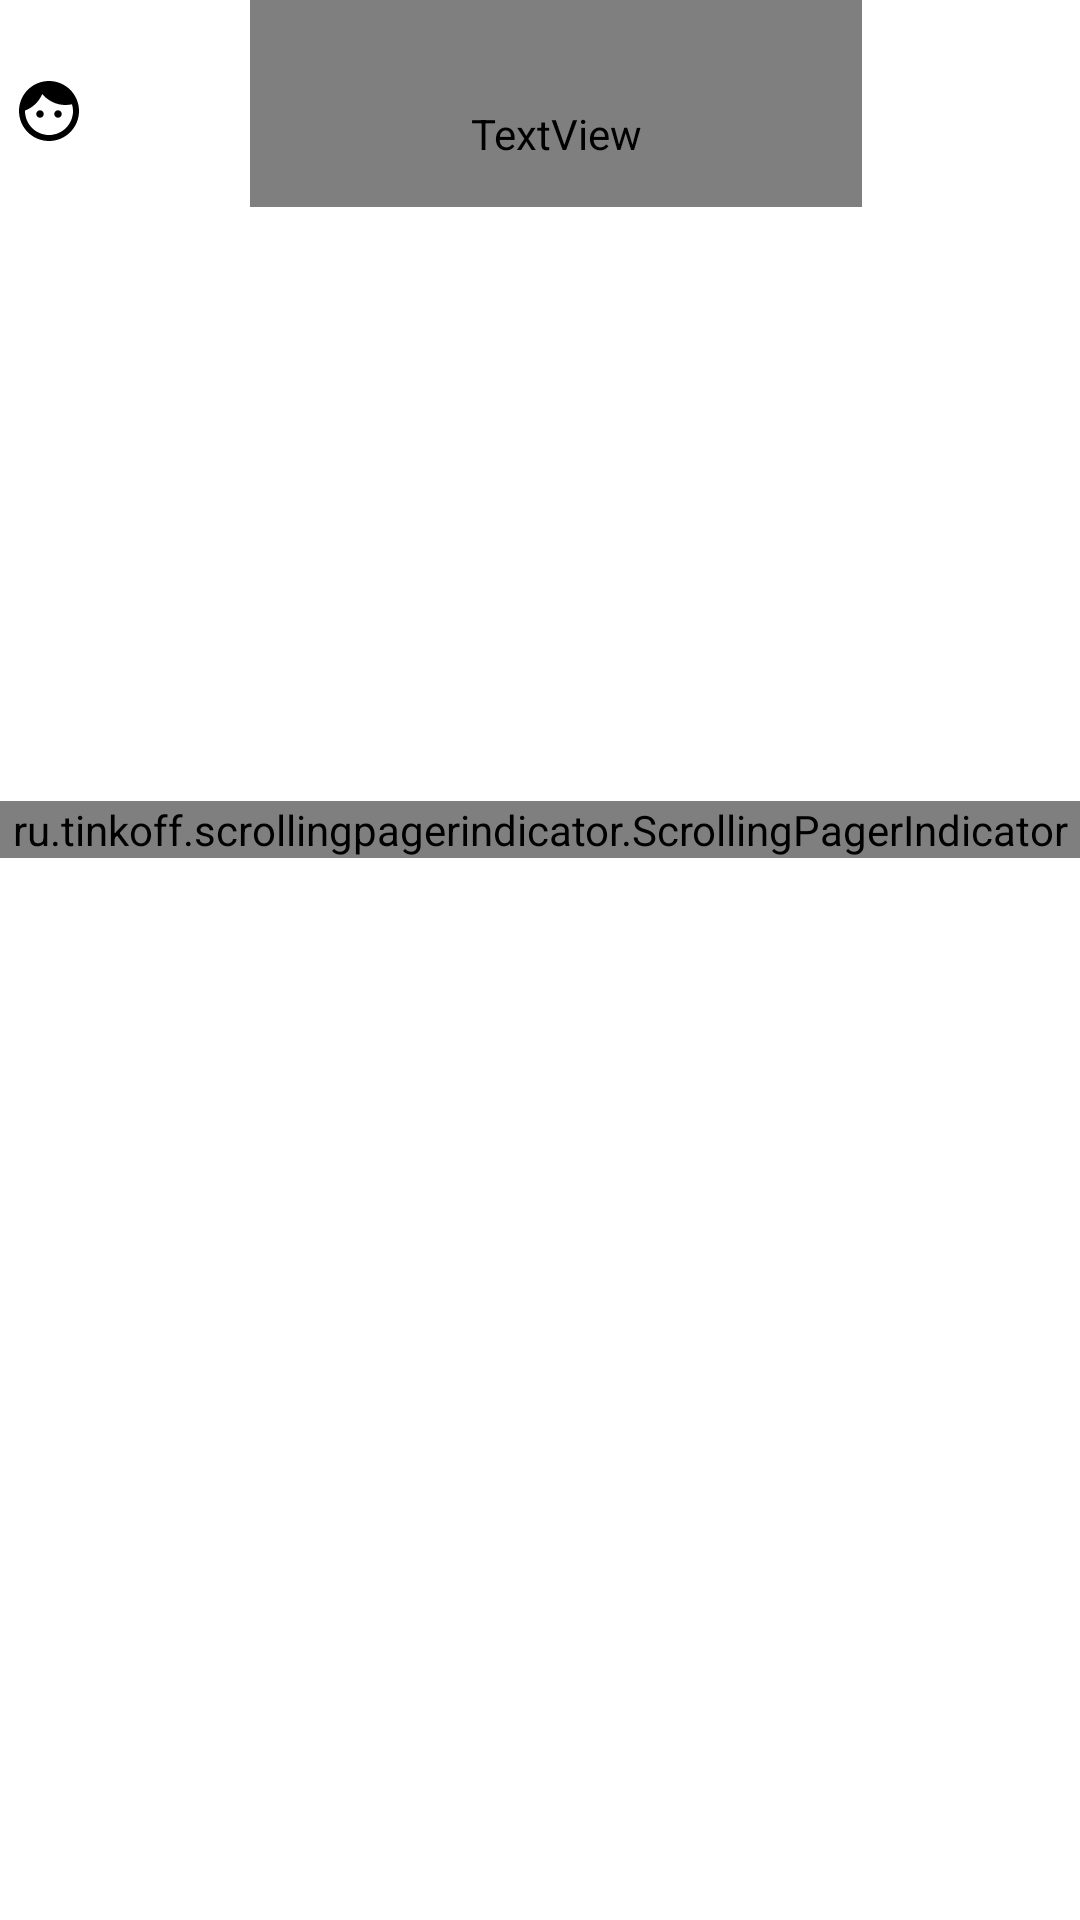

Reconstruct the res/layout file that produces this screen, plus the resources it refers to.
<!-- AndroidManifest.xml: application theme Theme.WeWell -->
<!-- res/layout/fragment_home.xml -->
<?xml version="1.0" encoding="utf-8"?>
<LinearLayout xmlns:android="http://schemas.android.com/apk/res/android"
    xmlns:app="http://schemas.android.com/apk/res-auto"
    xmlns:tools="http://schemas.android.com/tools"
    android:layout_width="match_parent"
    android:layout_height="wrap_content"
    android:orientation="vertical"

    tools:context=".ui.home.HomeFragment">


    <LinearLayout
        android:layout_width="match_parent"
        android:layout_height="69dp">

        <ImageView
            android:id="@+id/imageView3"
            android:layout_width="wrap_content"
            android:layout_height="wrap_content"
            android:layout_marginTop="25dp"
            android:layout_weight="1"
            android:src="@drawable/ic_face_black_24dp" />

        <LinearLayout
            android:layout_width="51dp"
            android:layout_height="match_parent"
            android:orientation="vertical" />

        <TextView
            android:id="@+id/textView6"
            android:layout_width="204dp"
            android:layout_height="match_parent"
            android:fontFamily="@font/roboto_medium"
            android:paddingTop="20dp"
            android:text="Activity History"
            android:textAlignment="center"
            android:textAllCaps="false"
            android:textColor="@color/black"
            android:textSize="24sp"
            app:layout_constraintBottom_toTopOf="@+id/user_activity_list_recycler"
            app:layout_constraintEnd_toEndOf="parent"
            app:layout_constraintStart_toStartOf="parent"
            app:layout_constraintTop_toTopOf="parent"
            app:layout_constraintVertical_bias="0.031" />

        <Space
            android:layout_width="46dp"
            android:layout_height="match_parent"
            android:layout_weight="1" />

        <ImageView
            android:id="@+id/sign_out_button"
            android:layout_width="wrap_content"
            android:layout_height="wrap_content"
            android:layout_marginTop="25dp"
            android:layout_marginRight="10dp"
            android:layout_weight="1"
            android:src="@drawable/ic_logout_black_24dp" />

    </LinearLayout>


    <LinearLayout
        android:id="@+id/linearLayout"
        android:layout_width="match_parent"
        android:layout_height="193dp"
        android:layout_marginTop="0dp"
        android:orientation="horizontal"
        app:layout_constraintBottom_toTopOf="@+id/user_activity_list_recycler"
        app:layout_constraintEnd_toEndOf="parent"
        app:layout_constraintStart_toStartOf="parent"
        app:layout_constraintTop_toTopOf="@+id/textView6">

        <androidx.recyclerview.widget.RecyclerView
            android:id="@+id/user_activity_horizontal_recycler"
            android:layout_width="match_parent"
            android:layout_height="match_parent" />
    </LinearLayout>

    <ru.tinkoff.scrollingpagerindicator.ScrollingPagerIndicator
        android:id="@+id/indicator"
        android:layout_width="match_parent"
        android:layout_height="wrap_content"
        android:layout_gravity="center"
        android:layout_marginTop="5dp"
        android:layout_marginBottom="20dp" />

    <LinearLayout
        android:layout_width="match_parent"
        android:layout_height="wrap_content"
        android:orientation="vertical">

        <androidx.recyclerview.widget.RecyclerView
            android:id="@+id/user_activity_list_recycler"
            android:layout_width="match_parent"
            android:layout_height="wrap_content"
            android:layout_marginTop="1dp"
            app:layout_constraintBottom_toBottomOf="parent"
            app:layout_constraintEnd_toEndOf="parent"
            app:layout_constraintHorizontal_bias="0.0"
            app:layout_constraintStart_toStartOf="parent"
            app:layout_constraintTop_toBottomOf="@+id/linearLayout" />
    </LinearLayout>

</LinearLayout>
<!-- resources referenced by this layout -->
<resources>
  <!-- drawable ic_face_black_24dp (drawable) -->
  <vector xmlns:android="http://schemas.android.com/apk/res/android"
      android:width="24dp"
      android:height="24dp"
      android:viewportWidth="24"
      android:viewportHeight="24">
    <path
        android:pathData="M10.25,13c0,0.69 -0.56,1.25 -1.25,1.25S7.75,13.69 7.75,13S8.31,11.75 9,11.75S10.25,12.31 10.25,13zM15,11.75c-0.69,0 -1.25,0.56 -1.25,1.25s0.56,1.25 1.25,1.25s1.25,-0.56 1.25,-1.25S15.69,11.75 15,11.75zM22,12c0,5.52 -4.48,10 -10,10S2,17.52 2,12S6.48,2 12,2S22,6.48 22,12zM20,12c0,-0.78 -0.12,-1.53 -0.33,-2.24C18.97,9.91 18.25,10 17.5,10c-3.13,0 -5.92,-1.44 -7.76,-3.69C8.69,8.87 6.6,10.88 4,11.86C4.01,11.9 4,11.95 4,12c0,4.41 3.59,8 8,8S20,16.41 20,12z"
        android:fillColor="#000000"/>
  </vector>
  <style name="Theme.WeWell" parent="Theme.MaterialComponents.DayNight.DarkActionBar">
          
          <item name="colorPrimary">@color/black</item>
          <item name="colorPrimaryVariant">@color/black</item>
          <item name="colorOnPrimary">@color/white</item>
          
          <item name="colorSecondary">@color/teal_200</item>
          <item name="colorSecondaryVariant">@color/teal_700</item>
          <item name="colorOnSecondary">@color/black</item>
          
          <item name="android:statusBarColor" tools:targetApi="l">?attr/colorPrimaryVariant</item>
          
      </style>
  <!-- not gathered from this repository: default colours our renderer supplied (Android Studio template values) -->
  <color name="teal_200">#FF03DAC5</color>
  <color name="teal_700">#FF018786</color>
  <color name="black">#FF000000</color>
  <color name="white">#FFFFFFFF</color>
</resources>
